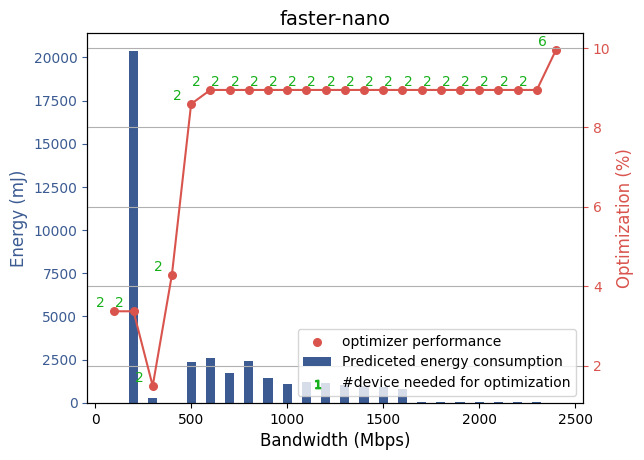

The data file committed next to this chart (first rows):
bandwidth, optimizer, energy, device, payload
100, 3.367, 0, 2, 0.0
200, 3.367, 0, 2, 75.76
300, 1.488, 0, 2, 1.495
400, 4.287, 0, 2, 0.0
500, 8.586, 0, 2, 20.51
600, 8.939, 0, 2, 27.15
700, 8.939, 0, 2, 21.34
800, 8.939, 0, 2, 33.98
900, 8.939, 0, 2, 21.34
1000, 8.939, 0, 2, 21.34
1100, 8.939, 0, 2, 21.34
1200, 8.939, 0, 2, 21.34
1300, 8.939, 0, 2, 21.34
1400, 8.939, 0, 2, 21.34
1500, 8.939, 0, 2, 21.34
1600, 8.939, 0, 2, 21.34
1700, 8.939, 0, 2, 0.8273
1800, 8.939, 0, 2, 0.8273
1900, 8.939, 0, 2, 0.8273
